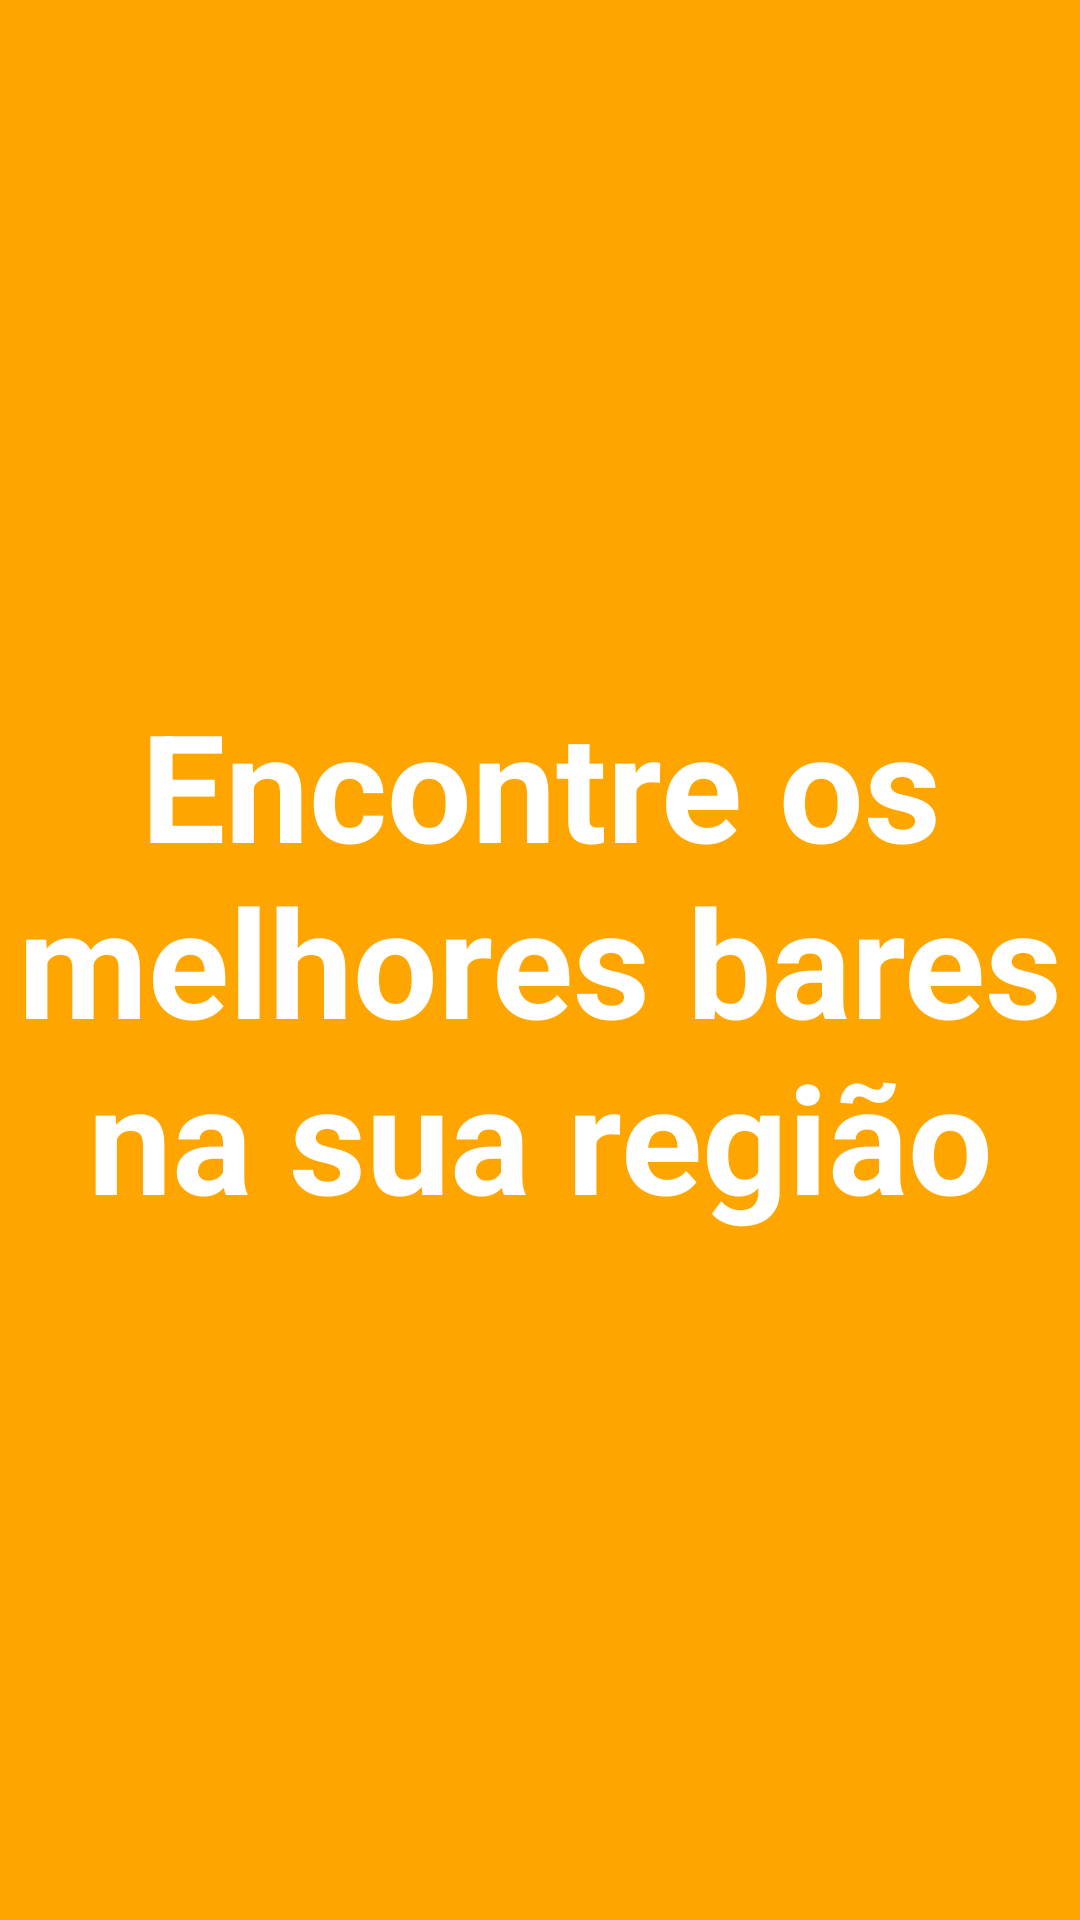

The Android layout XML behind this screen, and the referenced resources:
<!-- AndroidManifest.xml: activity theme FullscreenTheme -->
<!-- res/layout/activity_splash_screen.xml -->
<LinearLayout xmlns:android="http://schemas.android.com/apk/res/android"
    xmlns:tools="http://schemas.android.com/tools"
    android:layout_width="match_parent"
    android:layout_height="match_parent"
    android:orientation="vertical"
    android:background="@color/colorPrimary"
    tools:context="br.com.raphaelframos.borabeber.SplashScreenActivity">

    <TextView
        android:id="@+id/fullscreen_content"
        android:layout_width="match_parent"
        android:layout_height="match_parent"
        android:gravity="center"
        android:keepScreenOn="true"
        android:padding="5dp"
        android:text="Encontre os melhores bares na sua região"
        android:textColor="@android:color/white"
        android:textSize="50sp"
        android:textStyle="bold" />


</LinearLayout>
<!-- resources referenced by this layout -->
<resources>
  <color name="colorPrimary">#ffa500</color>
  <style name="FullscreenTheme" parent="AppTheme">
          <item name="android:actionBarStyle">@style/FullscreenActionBarStyle</item>
          <item name="android:windowActionBarOverlay">true</item>
          <item name="android:windowBackground">@null</item>
          <item name="metaButtonBarStyle">?android:attr/buttonBarStyle</item>
          <item name="metaButtonBarButtonStyle">?android:attr/buttonBarButtonStyle</item>
      </style>
  <style name="AppTheme" parent="Theme.AppCompat.Light.DarkActionBar">
          
          <item name="colorPrimary">@color/colorPrimary</item>
          <item name="colorPrimaryDark">@color/colorPrimaryDark</item>
          <item name="colorAccent">@color/colorAccent</item>
          <item name="windowActionBar">false</item>
          <item name="windowNoTitle">true</item>
      </style>
  <style name="FullscreenActionBarStyle" parent="Widget.AppCompat.ActionBar">
          <item name="android:background">@color/black_overlay</item>
      </style>
  <color name="colorPrimaryDark">#ff8c00</color>
  <color name="colorAccent">#000</color>
  <color name="black_overlay">#66000000</color>
</resources>
